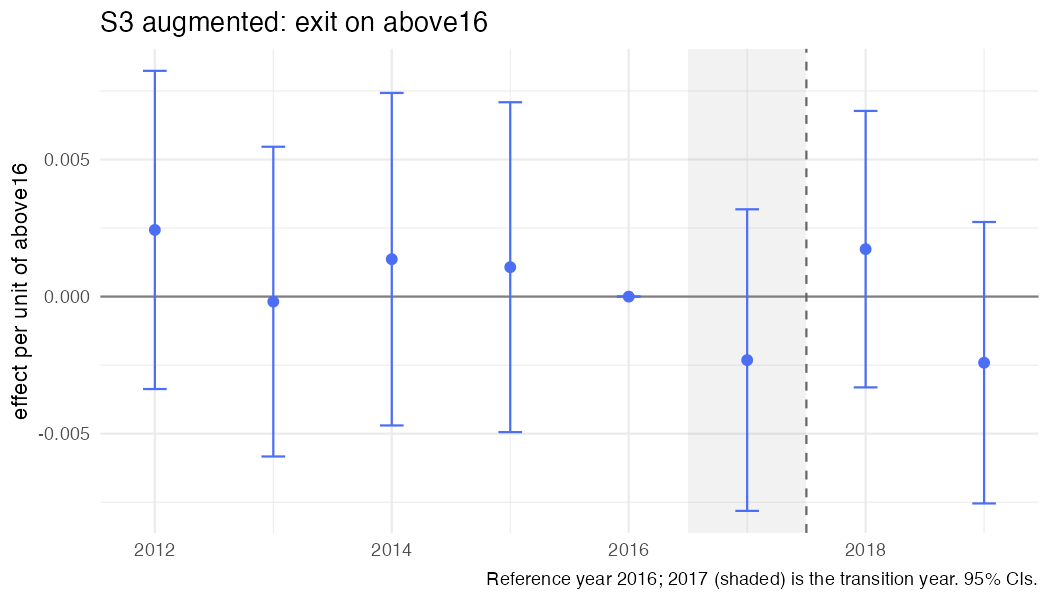

The data file committed next to this chart (first rows):
year, coef, se, strategy, outcome, spec_id, treat
2012, 0.002431, 0.002961, S3, exit, S3_above_aug, above16
2013, -0.0001832, 0.002882, S3, exit, S3_above_aug, above16
2014, 0.001364, 0.003094, S3, exit, S3_above_aug, above16
2015, 0.001072, 0.003069, S3, exit, S3_above_aug, above16
2016, 0, 0, S3, exit, S3_above_aug, above16
2017, -0.002316, 0.002806, S3, exit, S3_above_aug, above16
2018, 0.00173, 0.002572, S3, exit, S3_above_aug, above16
2019, -0.002412, 0.002618, S3, exit, S3_above_aug, above16
